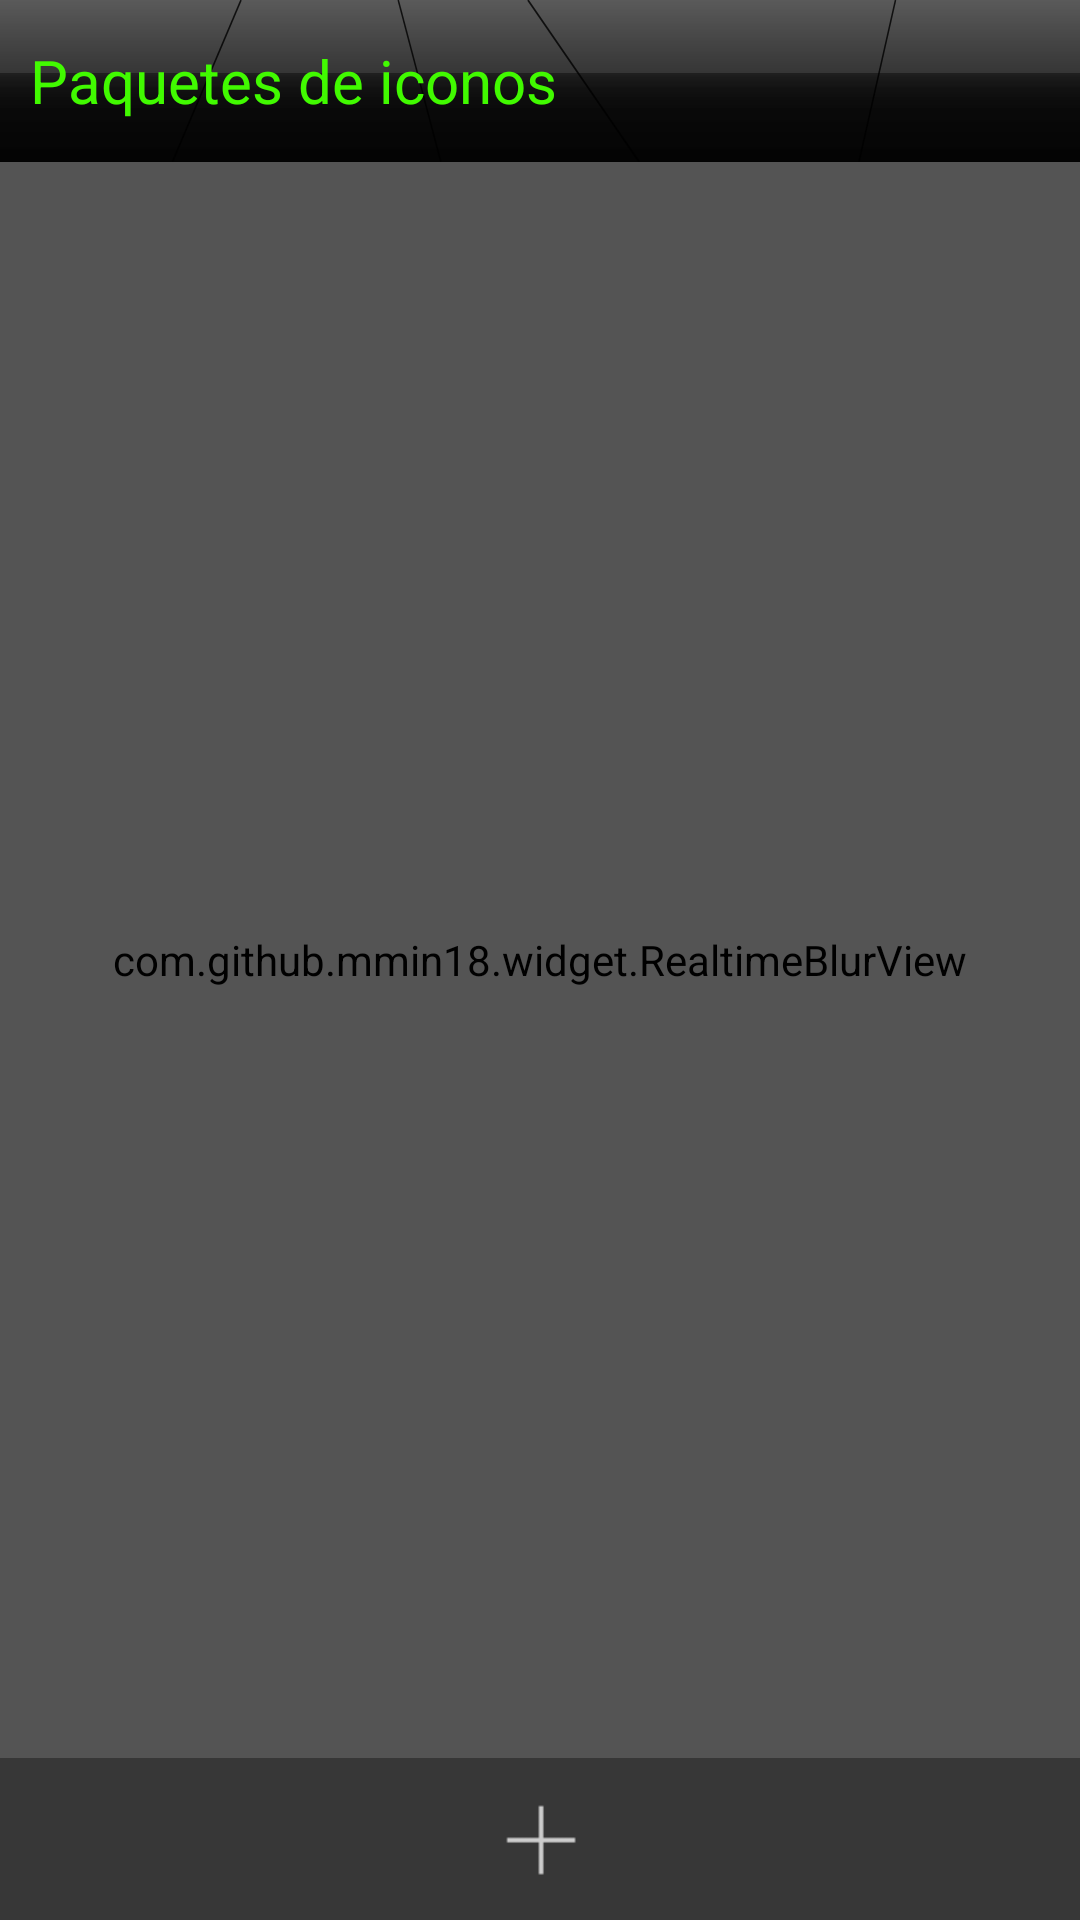

Reconstruct the res/layout file that produces this screen, plus the resources it refers to.
<!-- AndroidManifest.xml: application theme Theme.CrystalFiles -->
<!-- res/layout/fragment_setting_icon_pack.xml -->
<?xml version="1.0" encoding="utf-8"?>
<FrameLayout xmlns:android="http://schemas.android.com/apk/res/android"
    xmlns:tools="http://schemas.android.com/tools"
    android:layout_width="match_parent"
    android:layout_height="match_parent"
    xmlns:app="http://schemas.android.com/apk/res-auto"
    tools:context=".ui.view.fragments.SettingIconPackFragment">

    <com.github.mmin18.widget.RealtimeBlurView
        android:id="@+id/realtimeBlurView"
        android:layout_width="match_parent"
        android:layout_height="match_parent"
        app:realtimeBlurRadius="10dp"
        app:realtimeOverlayColor="@color/transparente" />

    <LinearLayout
        android:orientation="vertical"
        android:layout_width="match_parent"
        android:background="@color/almostBlackGlass"
        android:layout_height="match_parent">

        <LinearLayout
            android:layout_width="match_parent"
            android:layout_height="54dp"
            android:gravity="center_vertical"
            android:background="@drawable/ic_main_top_bar">

            <TextView
                android:id="@+id/preferencesAppBarMainText"
                android:layout_width="match_parent"
                android:layout_height="wrap_content"
                android:textColor="@color/green"
                android:textSize="20sp"
                android:layout_marginStart="10dp"
                android:text="@string/icon_packs"
                android:gravity="center_vertical" />
        </LinearLayout>

        <androidx.recyclerview.widget.RecyclerView
            android:id="@+id/icon_list_view"
            android:layout_weight="1"
            android:divider="@color/transparente"
            android:layout_width="match_parent"
            android:layout_height="0dp" />

        <LinearLayout
            android:orientation="horizontal"
            android:layout_width="match_parent"
            android:background="@color/almostBlackGlass"
            android:layout_height="54dp">

            <ImageView
                android:id="@+id/new_icon_pack_btn"
                android:src="@drawable/sidebar_new_favorites"
                android:padding="10dp"
                android:background="@drawable/inverse_ripple"
                android:layout_width="match_parent"
                android:layout_height="match_parent"
                android:contentDescription="@string/new_icon_pack" />
        </LinearLayout>

    </LinearLayout>


</FrameLayout>
<!-- resources referenced by this layout -->
<resources>
  <color name="almostBlackGlass">#57000000</color>
  <color name="green">#FA42FF00</color>
  <color name="transparente">#00FFFFFF</color>
  <!-- drawable ic_main_top_bar: vector/xml drawable (drawable, 2491 chars, omitted) -->
  <!-- drawable inverse_ripple (drawable) -->
  <?xml version="1.0" encoding="utf-8"?>
  <ripple xmlns:android="http://schemas.android.com/apk/res/android"
      android:color="@color/black">
      <item android:id="@android:id/mask" android:left="-1dp"  android:right="-1dp" android:top="-1dp">
          <shape android:shape="rectangle">
              <solid android:color="@color/black" />
          </shape>
      </item>
  </ripple>
  <!-- drawable sidebar_new_favorites: png bitmap (drawable, 136 bytes) -->
  <string name="icon_packs">Paquetes de iconos</string>
  <string name="new_icon_pack">Agregar nuevo paquete de icoos</string>
  <style name="Theme.CrystalFiles" parent="Theme.MaterialComponents.DayNight.DarkActionBar">
          
          <item name="colorPrimary">@color/black</item>
          <item name="colorPrimaryVariant">@color/black</item>
          <item name="colorOnPrimary">@color/white</item>
          
          <item name="colorSecondary">@color/teal_200</item>
          <item name="colorSecondaryVariant">@color/teal_700</item>
          <item name="colorOnSecondary">@color/black</item>
          
          <item name="android:statusBarColor" tools:targetApi="l">?attr/colorPrimaryVariant</item>
          
          <item name="windowActionBar">false</item>
          <item name="windowNoTitle">true</item>
          <item name="android:buttonStyleToggle">@color/white</item>
          <item name="drawerArrowStyle">@style/DrawerArrowStyle</item>
          <item name="android:buttonStyle">@style/BlueButton</item>
      </style>
  <color name="black">#FF000000</color>
  <color name="white">#FFFFFFFF</color>
  <color name="teal_200">#FF03DAC5</color>
  <color name="teal_700">#FF018786</color>
  <style name="DrawerArrowStyle" parent="Widget.AppCompat.DrawerArrowToggle">
          <item name="color">@color/white</item>
      </style>
  <style name="BlueButton" parent="Widget.AppCompat.Button">
          <item name="android:background">@drawable/button_selector</item>
          <item name="android:textColor">@color/white</item>
      </style>
  <!-- drawable button_selector (drawable) -->
  <?xml version="1.0" encoding="utf-8"?>
  <ripple android:color="@color/rippleBtnColor"
      xmlns:android="http://schemas.android.com/apk/res/android">
      <item>
          <selector>
              <item android:drawable="@drawable/button_gradiant_1"/>
          </selector>
      </item>
  </ripple>
  <color name="rippleBtnColor">#60D1D1D1</color>
  <!-- drawable button_gradiant_1 (drawable) -->
  <?xml version="1.0" encoding="utf-8"?>
  <shape xmlns:android="http://schemas.android.com/apk/res/android">
      <gradient
          android:angle="90"
          android:endColor="@color/almostBlack"
          android:startColor="@color/mediumDarkGlass"/>
  </shape>
  <color name="almostBlack">#8B000000</color>
  <color name="mediumDarkGlass">#2D000000</color>
</resources>
